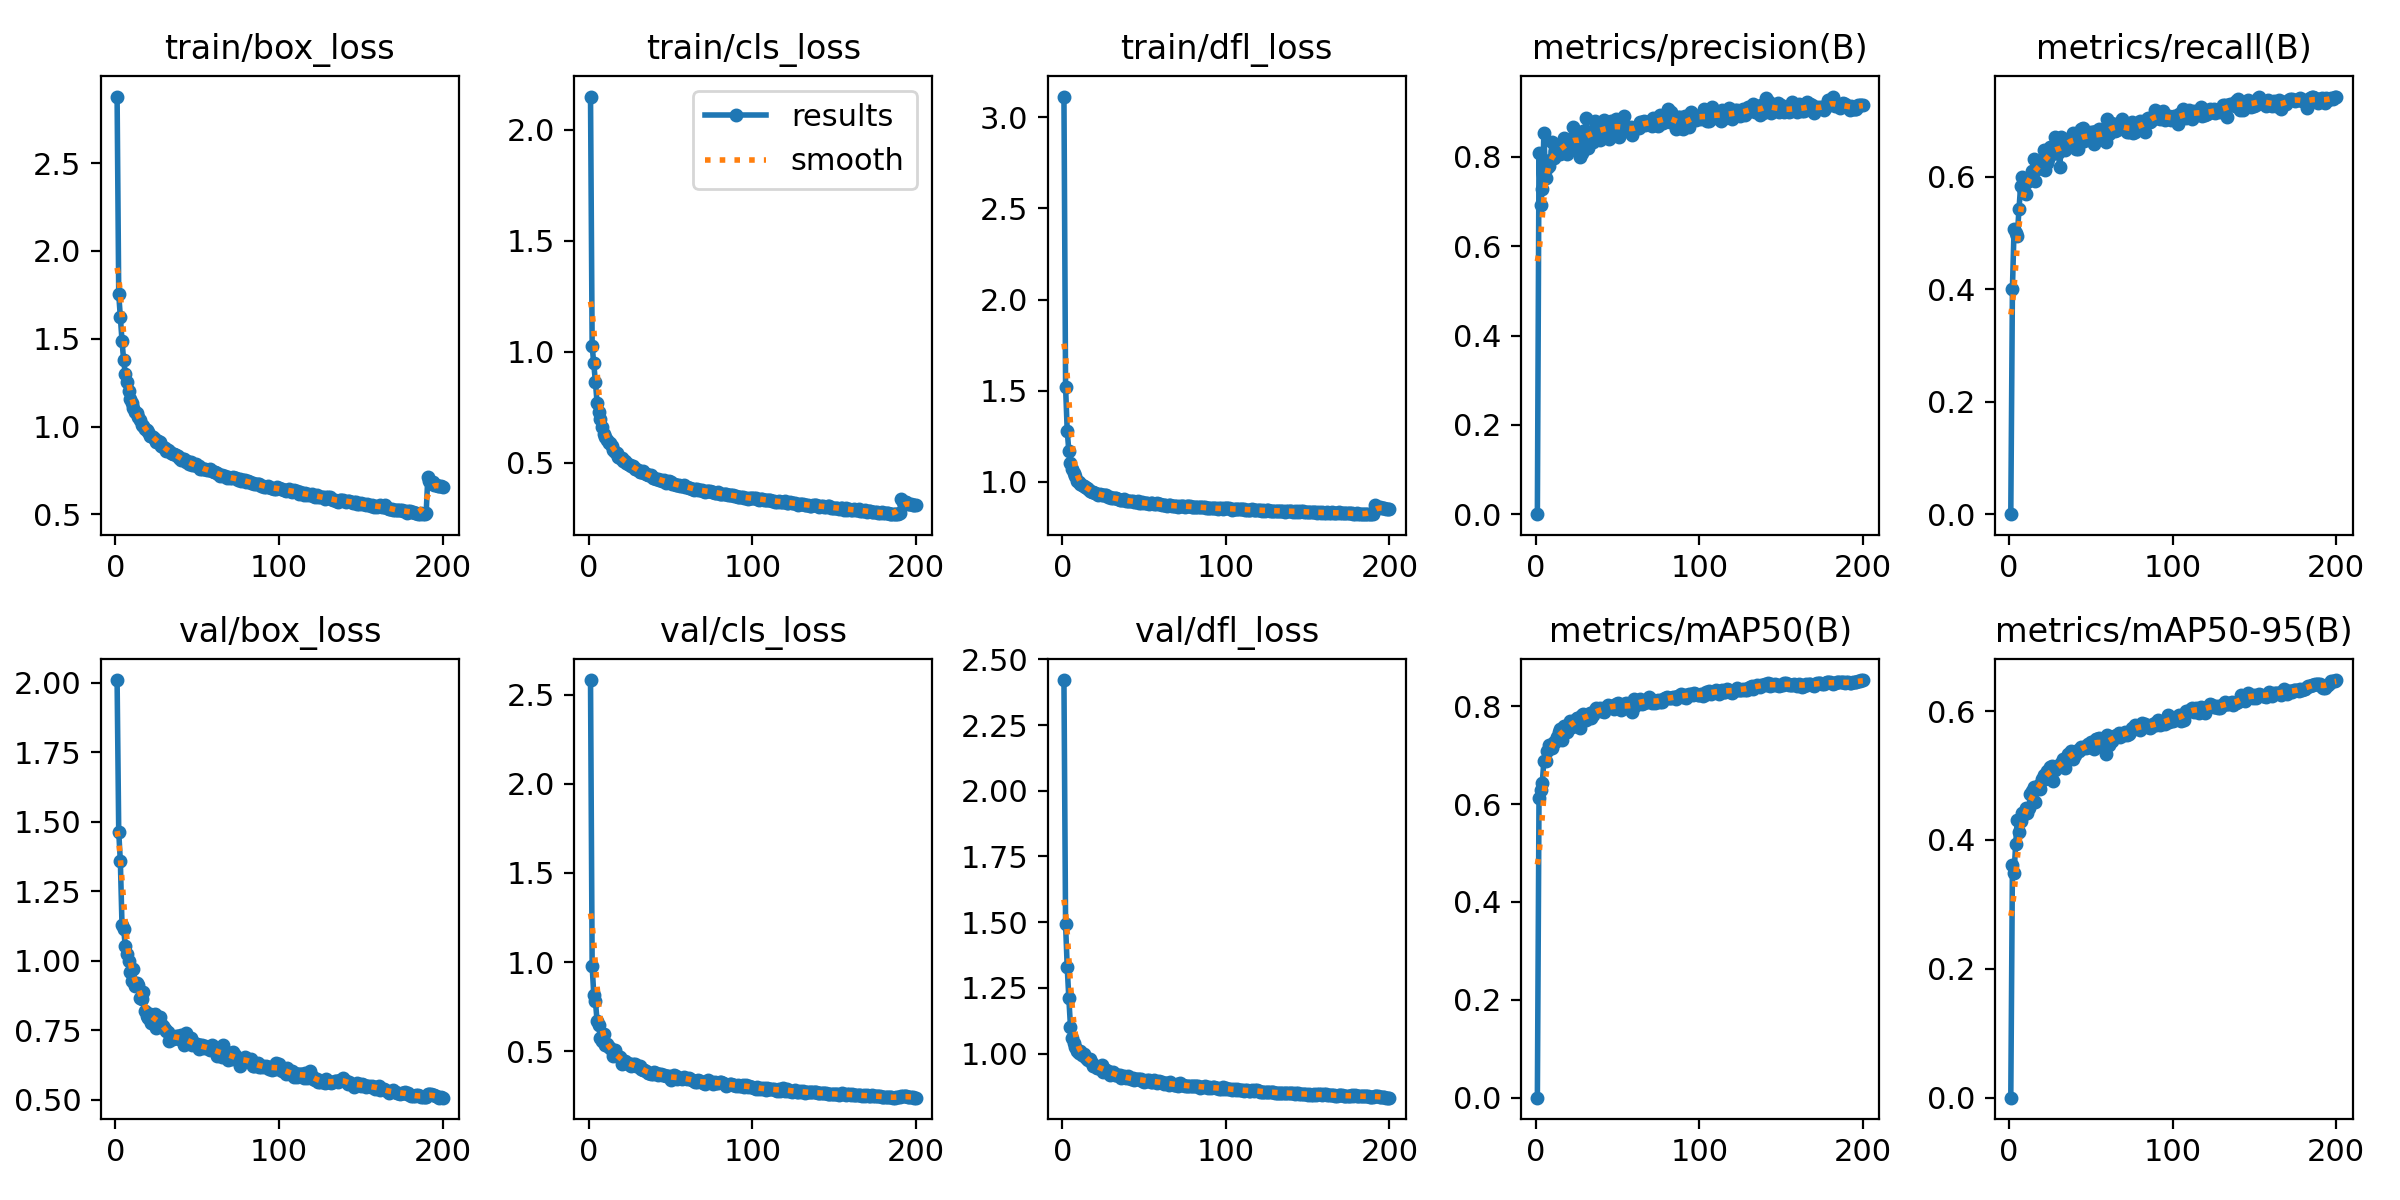

Data behind this chart, as committed beside it:
epoch, train/box_loss, train/cls_loss, train/dfl_loss, metrics/precision(B), metrics/recall(B), metrics/mAP50(B), metrics/mAP50-95(B), val/box_loss, val/cls_loss, val/dfl_loss, lr/pg0, lr/pg1, lr/pg2
1, 2.878, 2.151, 3.114, 0, 0, 0, 0, 2.01, 2.582, 2.421, 0.07036, 0.003293, 0.003293
2, 1.754, 1.027, 1.522, 0.808, 0.4013, 0.6126, 0.3607, 1.464, 0.9768, 1.492, 0.04033, 0.006594, 0.006594
3, 1.624, 0.9472, 1.279, 0.6924, 0.5073, 0.6279, 0.3492, 1.357, 0.8165, 1.329, 0.01026, 0.009861, 0.009861
4, 1.49, 0.8637, 1.168, 0.7282, 0.5006, 0.6438, 0.3941, 1.129, 0.7802, 1.21, 0.009851, 0.009851, 0.009851
5, 1.378, 0.7711, 1.105, 0.8539, 0.4952, 0.6886, 0.4311, 1.115, 0.6707, 1.103, 0.009802, 0.009802, 0.009802
6, 1.301, 0.727, 1.069, 0.7522, 0.542, 0.6883, 0.4118, 1.054, 0.646, 1.06, 0.009753, 0.009753, 0.009753
7, 1.255, 0.6958, 1.047, 0.7761, 0.5833, 0.7077, 0.4299, 1.024, 0.5734, 1.042, 0.009703, 0.009703, 0.009703
8, 1.201, 0.6621, 1.028, 0.7792, 0.5994, 0.7213, 0.4414, 0.9989, 0.5555, 1.024, 0.009654, 0.009654, 0.009654
9, 1.158, 0.6296, 1.006, 0.794, 0.5741, 0.7161, 0.4409, 0.9589, 0.5976, 1.012, 0.009604, 0.009604, 0.009604
10, 1.133, 0.6149, 0.9972, 0.8341, 0.5689, 0.7151, 0.4501, 0.9283, 0.5363, 1.004, 0.009555, 0.009555, 0.009555
11, 1.105, 0.6034, 0.9884, 0.7984, 0.5911, 0.7271, 0.4416, 0.9695, 0.54, 1.01, 0.009505, 0.009505, 0.009505
12, 1.085, 0.5904, 0.9817, 0.8126, 0.5967, 0.7265, 0.449, 0.9093, 0.5252, 0.9943, 0.009456, 0.009456, 0.009456
13, 1.079, 0.5889, 0.9783, 0.8074, 0.5936, 0.736, 0.4708, 0.9203, 0.5201, 0.9998, 0.009406, 0.009406, 0.009406
14, 1.052, 0.5743, 0.9692, 0.8136, 0.611, 0.7482, 0.4761, 0.912, 0.5046, 0.9853, 0.009357, 0.009357, 0.009357
15, 1.035, 0.5583, 0.9637, 0.8065, 0.6316, 0.7532, 0.4827, 0.8665, 0.474, 0.9799, 0.009307, 0.009307, 0.009307
16, 1.012, 0.5503, 0.9587, 0.8232, 0.5919, 0.7311, 0.4595, 0.861, 0.5043, 0.9769, 0.009258, 0.009258, 0.009258
17, 1.002, 0.5422, 0.9512, 0.8427, 0.6137, 0.7587, 0.4789, 0.8868, 0.4735, 0.981, 0.009208, 0.009208, 0.009208
18, 0.9867, 0.5268, 0.9453, 0.8307, 0.6164, 0.7524, 0.4853, 0.8179, 0.4712, 0.9634, 0.009158, 0.009158, 0.009158
19, 0.979, 0.5231, 0.9447, 0.8065, 0.6224, 0.7477, 0.4788, 0.8004, 0.468, 0.9514, 0.009109, 0.009109, 0.009109
20, 0.9677, 0.5211, 0.9394, 0.8365, 0.6225, 0.7582, 0.4946, 0.7943, 0.4285, 0.9548, 0.009059, 0.009059, 0.009059
21, 0.9473, 0.5057, 0.933, 0.8171, 0.6481, 0.77, 0.5009, 0.807, 0.4422, 0.9441, 0.00901, 0.00901, 0.00901
22, 0.9484, 0.5084, 0.9292, 0.8415, 0.612, 0.7583, 0.4946, 0.7756, 0.445, 0.9435, 0.00896, 0.00896, 0.00896
23, 0.9426, 0.4995, 0.931, 0.8667, 0.625, 0.7692, 0.5065, 0.805, 0.4351, 0.9473, 0.008911, 0.008911, 0.008911
24, 0.9286, 0.493, 0.9248, 0.8444, 0.6309, 0.7679, 0.5004, 0.8066, 0.4347, 0.9566, 0.008861, 0.008861, 0.008861
25, 0.912, 0.4888, 0.9253, 0.8371, 0.6529, 0.7762, 0.5135, 0.7591, 0.4229, 0.9309, 0.008812, 0.008812, 0.008812
26, 0.9195, 0.4869, 0.9242, 0.8471, 0.6409, 0.776, 0.5147, 0.7961, 0.4154, 0.9389, 0.008762, 0.008762, 0.008762
27, 0.9118, 0.4848, 0.9249, 0.7994, 0.6447, 0.7563, 0.4915, 0.7965, 0.4261, 0.9392, 0.008713, 0.008713, 0.008713
28, 0.8922, 0.4729, 0.9163, 0.8096, 0.6714, 0.782, 0.5082, 0.7722, 0.4289, 0.9355, 0.008663, 0.008663, 0.008663
29, 0.8835, 0.4716, 0.9149, 0.8578, 0.6562, 0.7831, 0.515, 0.7661, 0.4144, 0.9187, 0.008614, 0.008614, 0.008614
30, 0.8765, 0.4683, 0.912, 0.8583, 0.6418, 0.7789, 0.5155, 0.7547, 0.4158, 0.9264, 0.008564, 0.008564, 0.008564
31, 0.8635, 0.4565, 0.9106, 0.8869, 0.6171, 0.7709, 0.5144, 0.7475, 0.4142, 0.9319, 0.008515, 0.008515, 0.008515
32, 0.864, 0.4572, 0.9087, 0.8201, 0.6698, 0.7789, 0.5201, 0.7417, 0.3975, 0.9202, 0.008466, 0.008466, 0.008466
33, 0.8625, 0.4617, 0.9087, 0.856, 0.6554, 0.786, 0.526, 0.7124, 0.3924, 0.9175, 0.008416, 0.008416, 0.008416
34, 0.8497, 0.452, 0.906, 0.8355, 0.6481, 0.7755, 0.5109, 0.7256, 0.3944, 0.92, 0.008367, 0.008367, 0.008367
35, 0.8433, 0.4496, 0.9011, 0.8332, 0.6606, 0.7809, 0.5253, 0.7173, 0.3866, 0.9173, 0.008317, 0.008317, 0.008317
36, 0.8447, 0.4438, 0.9007, 0.8806, 0.6595, 0.7916, 0.5327, 0.7229, 0.3755, 0.9059, 0.008268, 0.008268, 0.008268
37, 0.8401, 0.4452, 0.8993, 0.8685, 0.6691, 0.796, 0.534, 0.7279, 0.3748, 0.9102, 0.008218, 0.008218, 0.008218
38, 0.8353, 0.4457, 0.9026, 0.8691, 0.661, 0.7913, 0.5377, 0.7281, 0.3712, 0.9131, 0.008169, 0.008169, 0.008169
39, 0.8225, 0.4305, 0.8955, 0.839, 0.6782, 0.7962, 0.5257, 0.7182, 0.3733, 0.9087, 0.008119, 0.008119, 0.008119
40, 0.8108, 0.4305, 0.8942, 0.8439, 0.6761, 0.7894, 0.532, 0.7308, 0.3809, 0.9134, 0.00807, 0.00807, 0.00807
41, 0.8153, 0.4273, 0.8936, 0.8671, 0.6494, 0.7907, 0.537, 0.7261, 0.3781, 0.9057, 0.00802, 0.00802, 0.00802
42, 0.8141, 0.4285, 0.8941, 0.8838, 0.6485, 0.7885, 0.5395, 0.6968, 0.368, 0.9016, 0.007971, 0.007971, 0.007971
43, 0.8005, 0.4228, 0.8934, 0.8732, 0.6673, 0.798, 0.5378, 0.7391, 0.3744, 0.9068, 0.007921, 0.007921, 0.007921
44, 0.802, 0.4229, 0.8907, 0.8521, 0.6841, 0.8033, 0.5447, 0.7026, 0.3695, 0.8987, 0.007872, 0.007872, 0.007872
45, 0.7886, 0.4189, 0.887, 0.8408, 0.6866, 0.7988, 0.5429, 0.7095, 0.3656, 0.9031, 0.007822, 0.007822, 0.007822
46, 0.7981, 0.4205, 0.8911, 0.8798, 0.6644, 0.8009, 0.5447, 0.7215, 0.3653, 0.9028, 0.007772, 0.007772, 0.007772
47, 0.7811, 0.4081, 0.8829, 0.8726, 0.6671, 0.7993, 0.5428, 0.6951, 0.3631, 0.9033, 0.007723, 0.007723, 0.007723
48, 0.7823, 0.4138, 0.8847, 0.8641, 0.6687, 0.7935, 0.549, 0.7041, 0.3586, 0.9029, 0.007673, 0.007673, 0.007673
49, 0.7879, 0.4154, 0.8867, 0.8854, 0.6706, 0.8041, 0.545, 0.6971, 0.3585, 0.8958, 0.007624, 0.007624, 0.007624
50, 0.7778, 0.4114, 0.8815, 0.8746, 0.6803, 0.8058, 0.5523, 0.7002, 0.3382, 0.8929, 0.007574, 0.007574, 0.007574
51, 0.7743, 0.406, 0.881, 0.8452, 0.6799, 0.7978, 0.55, 0.6806, 0.3512, 0.8977, 0.007525, 0.007525, 0.007525
52, 0.7599, 0.4043, 0.8817, 0.8711, 0.6587, 0.7917, 0.5412, 0.6956, 0.3643, 0.8982, 0.007476, 0.007476, 0.007476
53, 0.7596, 0.3998, 0.8766, 0.8555, 0.6817, 0.8025, 0.556, 0.6969, 0.3598, 0.9008, 0.007426, 0.007426, 0.007426
54, 0.7579, 0.3996, 0.8802, 0.891, 0.6741, 0.8047, 0.5565, 0.6865, 0.3424, 0.8919, 0.007377, 0.007377, 0.007377
55, 0.756, 0.3983, 0.8809, 0.8658, 0.6844, 0.8068, 0.5586, 0.6913, 0.3498, 0.8922, 0.007327, 0.007327, 0.007327
56, 0.7508, 0.3945, 0.8773, 0.8618, 0.672, 0.7971, 0.5481, 0.6861, 0.3521, 0.9009, 0.007278, 0.007278, 0.007278
57, 0.7502, 0.3955, 0.8774, 0.8574, 0.6669, 0.7971, 0.5476, 0.6837, 0.3451, 0.8908, 0.007228, 0.007228, 0.007228
58, 0.7597, 0.3999, 0.8809, 0.8679, 0.6745, 0.8009, 0.5543, 0.678, 0.3567, 0.887, 0.007178, 0.007178, 0.007178
59, 0.7446, 0.3918, 0.8748, 0.8484, 0.6613, 0.7873, 0.5339, 0.696, 0.3474, 0.8961, 0.007129, 0.007129, 0.007129
60, 0.7429, 0.3922, 0.8761, 0.8643, 0.7026, 0.8147, 0.5635, 0.6821, 0.3436, 0.8903, 0.007079, 0.007079, 0.007079
... 140 more rows
